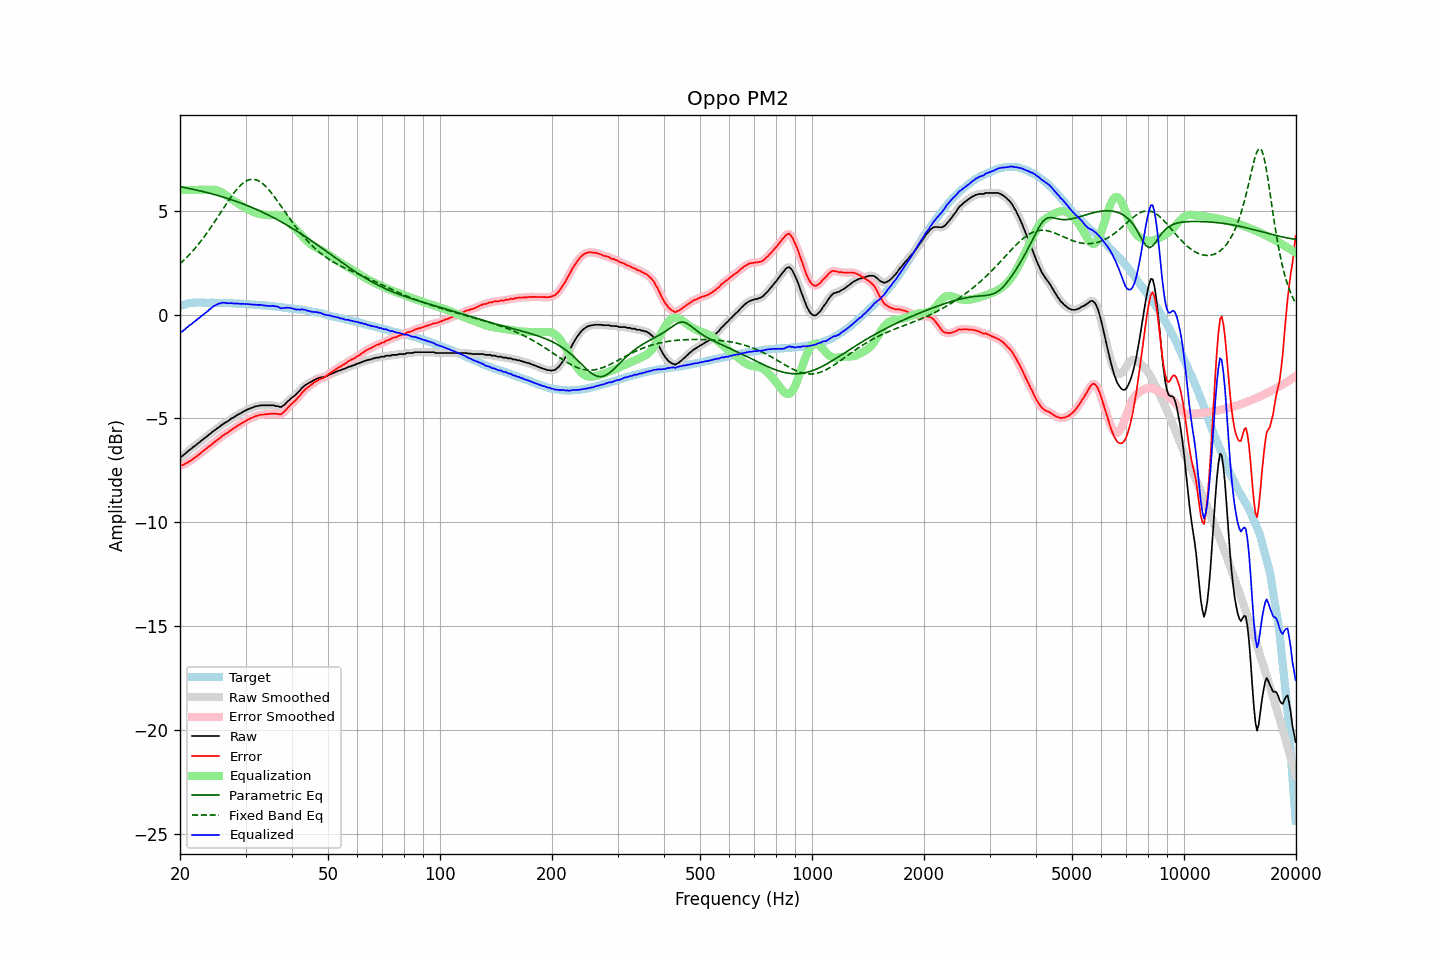

The table this chart was drawn from, first rows:
frequency, raw, error, smoothed, error_smoothed, equalization, parametric_eq, fixed_band_eq, equalized_raw, equalized_smoothed, target
20.00, -6.85, -7.25, -6.86, -7.26, 6.00, 6.16, 2.44, -0.85, -0.86, 0.40
20.20, -6.83, -7.26, -6.82, -7.25, 6.00, 6.14, 2.51, -0.83, -0.82, 0.43
20.40, -6.78, -7.24, -6.77, -7.23, 6.00, 6.13, 2.58, -0.78, -0.77, 0.46
20.61, -6.72, -7.19, -6.72, -7.20, 6.00, 6.11, 2.66, -0.72, -0.72, 0.48
20.81, -6.64, -7.15, -6.65, -7.16, 6.00, 6.10, 2.73, -0.64, -0.65, 0.51
21.02, -6.58, -7.12, -6.58, -7.11, 6.00, 6.08, 2.81, -0.58, -0.58, 0.54
21.23, -6.51, -7.06, -6.52, -7.07, 6.00, 6.07, 2.90, -0.51, -0.52, 0.55
21.44, -6.47, -7.03, -6.46, -7.02, 6.00, 6.05, 2.98, -0.47, -0.46, 0.56
21.66, -6.39, -6.96, -6.40, -6.97, 6.00, 6.03, 3.07, -0.39, -0.40, 0.57
21.87, -6.34, -6.91, -6.34, -6.91, 6.00, 6.02, 3.16, -0.34, -0.34, 0.57
22.09, -6.28, -6.86, -6.28, -6.85, 6.00, 6.00, 3.25, -0.28, -0.28, 0.58
22.31, -6.21, -6.79, -6.22, -6.80, 6.00, 5.98, 3.34, -0.21, -0.22, 0.58
22.54, -6.16, -6.74, -6.16, -6.73, 6.00, 5.96, 3.44, -0.16, -0.16, 0.58
22.76, -6.09, -6.67, -6.10, -6.67, 6.00, 5.95, 3.54, -0.09, -0.10, 0.58
22.99, -6.03, -6.60, -6.04, -6.60, 6.00, 5.93, 3.64, -0.03, -0.04, 0.57
23.22, -5.97, -6.54, -5.97, -6.54, 6.00, 5.91, 3.74, 0.03, 0.03, 0.57
23.45, -5.91, -6.48, -5.91, -6.48, 6.00, 5.89, 3.85, 0.09, 0.09, 0.56
23.69, -5.85, -6.42, -5.85, -6.42, 6.00, 5.87, 3.95, 0.15, 0.15, 0.56
23.92, -5.78, -6.35, -5.79, -6.36, 6.00, 5.85, 4.06, 0.22, 0.22, 0.56
24.16, -5.73, -6.31, -5.73, -6.30, 6.01, 5.83, 4.18, 0.28, 0.28, 0.57
24.40, -5.66, -6.24, -5.67, -6.23, 6.01, 5.81, 4.29, 0.35, 0.35, 0.57
24.65, -5.60, -6.17, -5.61, -6.18, 6.01, 5.79, 4.41, 0.40, 0.40, 0.56
24.89, -5.55, -6.11, -5.55, -6.11, 6.00, 5.77, 4.52, 0.45, 0.45, 0.56
25.14, -5.49, -6.05, -5.49, -6.06, 5.98, 5.74, 4.64, 0.49, 0.49, 0.56
25.39, -5.43, -5.99, -5.44, -6.00, 5.95, 5.72, 4.76, 0.52, 0.52, 0.56
25.65, -5.38, -5.94, -5.38, -5.93, 5.92, 5.70, 4.88, 0.54, 0.54, 0.56
25.91, -5.32, -5.87, -5.32, -5.87, 5.88, 5.68, 5.00, 0.57, 0.56, 0.55
26.16, -5.26, -5.81, -5.27, -5.82, 5.83, 5.65, 5.12, 0.57, 0.57, 0.55
26.43, -5.21, -5.76, -5.22, -5.76, 5.78, 5.63, 5.24, 0.57, 0.56, 0.55
26.69, -5.17, -5.72, -5.17, -5.72, 5.72, 5.60, 5.35, 0.55, 0.55, 0.55
26.96, -5.12, -5.67, -5.12, -5.67, 5.67, 5.58, 5.47, 0.54, 0.55, 0.55
27.23, -5.06, -5.61, -5.07, -5.61, 5.61, 5.55, 5.58, 0.54, 0.54, 0.55
27.50, -5.00, -5.55, -5.01, -5.56, 5.56, 5.53, 5.69, 0.55, 0.54, 0.55
27.77, -4.97, -5.51, -4.97, -5.50, 5.51, 5.50, 5.80, 0.53, 0.54, 0.54
28.05, -4.92, -5.46, -4.92, -5.45, 5.45, 5.48, 5.90, 0.53, 0.53, 0.53
28.33, -4.87, -5.40, -4.88, -5.40, 5.40, 5.45, 6.00, 0.53, 0.53, 0.52
28.62, -4.82, -5.35, -4.83, -5.35, 5.35, 5.42, 6.09, 0.53, 0.52, 0.52
28.90, -4.78, -5.31, -4.78, -5.30, 5.30, 5.39, 6.17, 0.52, 0.52, 0.52
29.19, -4.74, -5.26, -4.74, -5.26, 5.26, 5.36, 6.25, 0.51, 0.52, 0.51
29.48, -4.69, -5.21, -4.70, -5.21, 5.21, 5.33, 6.31, 0.52, 0.51, 0.52
29.78, -4.65, -5.16, -4.65, -5.16, 5.16, 5.30, 6.37, 0.51, 0.51, 0.51
30.08, -4.61, -5.12, -4.61, -5.12, 5.12, 5.27, 6.42, 0.51, 0.51, 0.51
30.38, -4.57, -5.07, -4.58, -5.08, 5.08, 5.24, 6.46, 0.50, 0.50, 0.50
30.68, -4.54, -5.04, -4.54, -5.04, 5.04, 5.21, 6.49, 0.49, 0.49, 0.50
30.99, -4.51, -5.00, -4.51, -5.00, 5.00, 5.18, 6.51, 0.49, 0.49, 0.49
31.30, -4.48, -4.97, -4.48, -4.97, 4.96, 5.15, 6.51, 0.48, 0.48, 0.48
31.61, -4.45, -4.94, -4.45, -4.93, 4.93, 5.11, 6.51, 0.48, 0.48, 0.48
31.93, -4.42, -4.90, -4.43, -4.90, 4.90, 5.08, 6.49, 0.48, 0.47, 0.47
32.24, -4.41, -4.87, -4.41, -4.87, 4.88, 5.05, 6.47, 0.46, 0.47, 0.46
32.57, -4.39, -4.85, -4.39, -4.85, 4.86, 5.01, 6.43, 0.46, 0.46, 0.46
32.89, -4.37, -4.83, -4.38, -4.83, 4.84, 4.98, 6.39, 0.46, 0.46, 0.46
33.22, -4.37, -4.82, -4.37, -4.82, 4.82, 4.94, 6.33, 0.45, 0.45, 0.45
33.55, -4.37, -4.82, -4.37, -4.81, 4.81, 4.90, 6.27, 0.44, 0.44, 0.44
33.89, -4.37, -4.81, -4.37, -4.81, 4.80, 4.87, 6.20, 0.43, 0.43, 0.43
34.23, -4.37, -4.80, -4.37, -4.80, 4.79, 4.83, 6.12, 0.42, 0.42, 0.43
34.57, -4.37, -4.79, -4.37, -4.79, 4.79, 4.79, 6.03, 0.41, 0.41, 0.42
34.92, -4.37, -4.78, -4.37, -4.78, 4.79, 4.75, 5.94, 0.41, 0.41, 0.41
35.27, -4.37, -4.78, -4.37, -4.77, 4.79, 4.71, 5.84, 0.41, 0.41, 0.40
35.62, -4.37, -4.77, -4.38, -4.77, 4.79, 4.67, 5.74, 0.42, 0.41, 0.39
35.97, -4.39, -4.77, -4.39, -4.78, 4.80, 4.63, 5.64, 0.40, 0.41, 0.38
... 635 more rows
